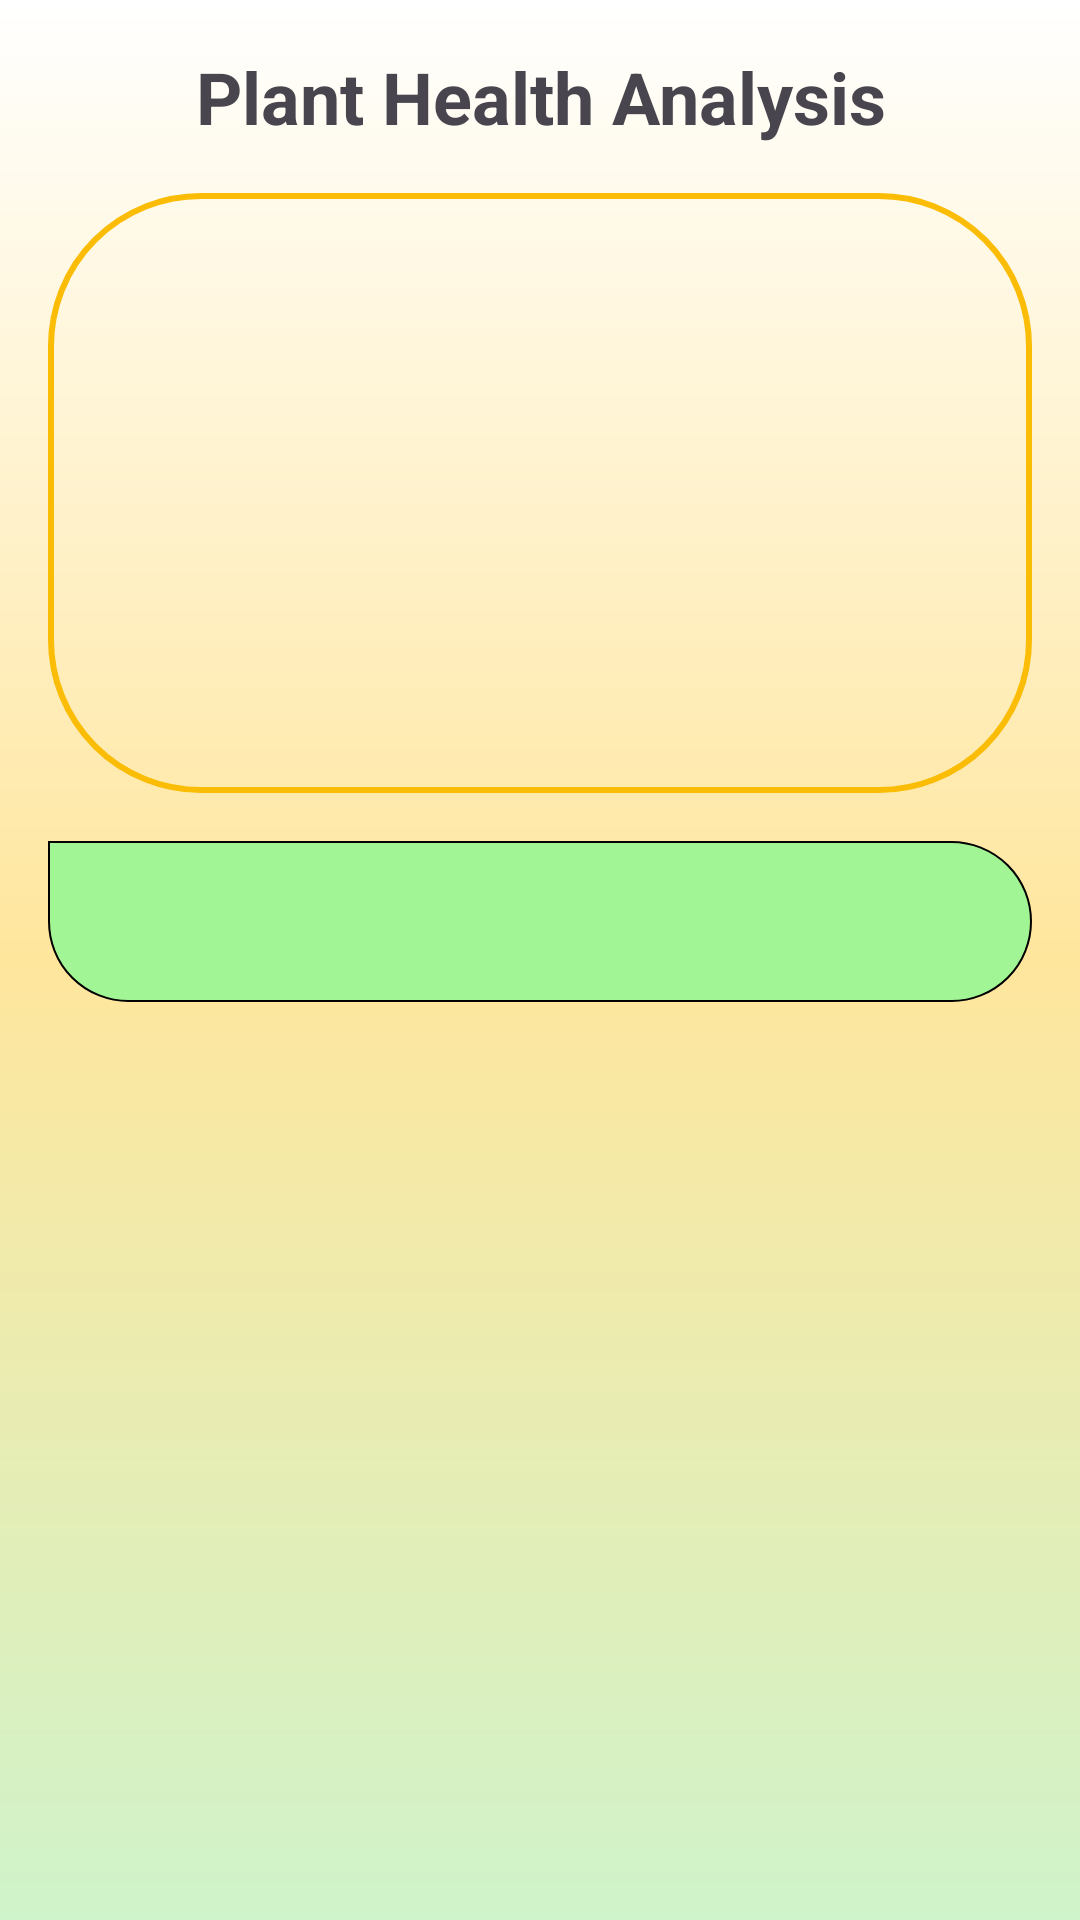

The Android layout XML behind this screen, and the referenced resources:
<!-- AndroidManifest.xml: application theme Theme.Genzcrop_farmers -->
<!-- res/layout/activity_plant_health.xml -->
<LinearLayout xmlns:android="http://schemas.android.com/apk/res/android"
    android:layout_width="match_parent"
    android:layout_height="match_parent"
    android:orientation="vertical"
    android:padding="16dp"
    android:background="@drawable/button_background">

    <TextView
        android:layout_width="match_parent"
        android:layout_height="wrap_content"
        android:text="Plant Health Analysis"
        android:textSize="24sp"
        android:textStyle="bold"
        android:gravity="center"
        android:layout_marginBottom="16dp"/>

    <ImageView
        android:id="@+id/imageView"
        android:layout_width="match_parent"
        android:layout_height="200dp"
        android:background="@drawable/border"
        android:scaleType="centerCrop"
        android:layout_marginBottom="16dp"
        android:visibility="visible"/>

    <ProgressBar
        android:id="@+id/progressBar"
        android:layout_width="wrap_content"
        android:layout_height="wrap_content"
        android:layout_gravity="center"
        android:layout_marginBottom="16dp"
        android:visibility="gone"/>

    <ScrollView
        android:layout_width="match_parent"
        android:layout_height="match_parent">

        <TextView
            android:id="@+id/resultText"
            android:layout_width="match_parent"
            android:layout_height="wrap_content"
            android:textIsSelectable="true"
            android:bufferType="spannable"
            android:background="@drawable/ai_reply"
            android:textSize="16sp"
            android:padding="16dp" />

    </ScrollView>

</LinearLayout>
<!-- resources referenced by this layout -->
<resources>
  <!-- drawable ai_reply (drawable) -->
  <?xml version="1.0" encoding="utf-8"?>
  <shape xmlns:android="http://schemas.android.com/apk/res/android">
      <solid android:color="@color/theme_secondary" />
  
      <corners
          android:topLeftRadius="0dp"
      android:topRightRadius="30dp"
      android:bottomLeftRadius="30dp"
      android:bottomRightRadius="30dp" />
      <stroke android:width="0.7dp"/>
  </shape>
  <!-- drawable border (drawable) -->
  <?xml version="1.0" encoding="utf-8"?>
  <shape xmlns:android="http://schemas.android.com/apk/res/android">
      <solid android:color="@android:color/transparent"></solid>
      <stroke android:width="2dp" android:color="@color/theme"></stroke>
      <corners android:radius="50dp"></corners>
  </shape>
  <!-- drawable button_background (drawable) -->
  <?xml version="1.0" encoding="utf-8"?>
  <shape xmlns:android="http://schemas.android.com/apk/res/android"
      android:shape="rectangle" >
  
      <gradient
          android:angle="90"
          android:endColor="#ffffff"
          android:centerColor="@color/theme_extra_light"
          android:startColor="#cff3ca"
          android:type="linear" />
  
  </shape>
  <style name="Theme.Genzcrop_farmers" parent="Base.Theme.Genzcrop_farmers" />
  <color name="theme_secondary">#a1f594</color>
  <color name="theme">#FBBC05</color>
  <color name="theme_extra_light">#ffe69d</color>
  <style name="Base.Theme.Genzcrop_farmers" parent="Theme.Material3.DayNight.NoActionBar">
          
          
      </style>
</resources>
